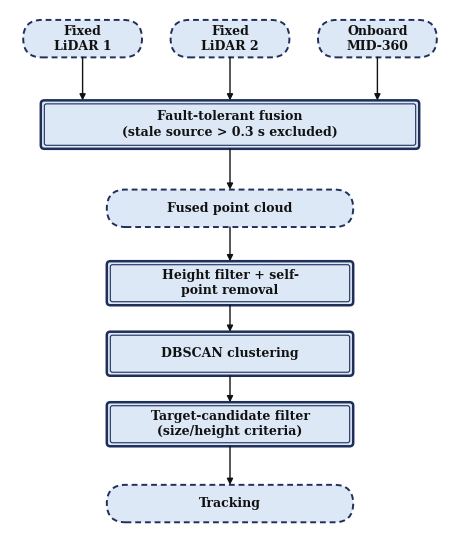

Python code for this plot:
#!/usr/bin/env python3
"""
draw_fig_multi_pipeline.py — 졸업논문 Fig. 6 (다중 LiDAR 처리 파이프라인)

기존 초안 Fig. 4(연한 파랑 + 이중 테두리 상자, 점선 둥근 입출력, 굵은 세리프)와 같은 스타일로,
LiDAR 3개 입력과 고장 허용 융합 블록을 추가해 다시 그린다.

[사용] python3 draw_fig_multi_pipeline.py [출력경로.png]
"""

import sys

import matplotlib
matplotlib.use('Agg')
import matplotlib.pyplot as plt  # noqa: E402
from matplotlib.patches import FancyBboxPatch  # noqa: E402

NAVY = '#1f2f5a'
FILL = '#dce8f6'
INK = '#111111'
FONT = dict(family='DejaVu Serif', weight='bold', color=INK)


def terminal(ax, x, y, w, h, text, fs=9):
    """점선 테두리의 둥근(stadium) 입출력 상자."""
    ax.add_patch(FancyBboxPatch((x - w / 2, y - h / 2), w, h,
                                boxstyle=f'round,pad=0,rounding_size={h / 2}',
                                fc=FILL, ec=NAVY, lw=1.4, ls=(0, (3, 2))))
    ax.text(x, y, text, ha='center', va='center', fontsize=fs, **FONT)


def process(ax, x, y, w, h, text, fs=9):
    """이중 테두리 처리 상자."""
    ax.add_patch(FancyBboxPatch((x - w / 2, y - h / 2), w, h,
                                boxstyle='round,pad=0,rounding_size=0.008', fc=FILL, ec=NAVY, lw=1.8))
    g = 0.008
    ax.add_patch(FancyBboxPatch((x - w / 2 + g, y - h / 2 + g), w - 2 * g, h - 2 * g,
                                boxstyle='round,pad=0,rounding_size=0.005', fc='none', ec=NAVY, lw=0.8))
    ax.text(x, y, text, ha='center', va='center', fontsize=fs, linespacing=1.25, **FONT)


def arrow(ax, x0, y0, x1, y1):
    ax.annotate('', xy=(x1, y1), xytext=(x0, y0),
                arrowprops=dict(arrowstyle='-|>', color=INK, lw=1.0, mutation_scale=9,
                                shrinkA=0, shrinkB=0))


def main():
    out = sys.argv[1] if len(sys.argv) > 1 else 'fig_multi_lidar_pipeline.png'
    fig = plt.figure(figsize=(4.4, 5.2))
    ax = fig.add_axes([0, 0, 1, 1])
    ax.set_xlim(0, 1)
    ax.set_ylim(0.14, 1.32)
    ax.axis('off')

    # 입력: LiDAR 3대
    in_y, in_h, in_w = 1.255, 0.085, 0.27
    inputs = [(0.165, 'Fixed\nLiDAR 1'), (0.5, 'Fixed\nLiDAR 2'), (0.835, 'Onboard\nMID-360')]
    for x, t in inputs:
        terminal(ax, x, in_y, in_w, in_h, t)

    # 고장 허용 융합
    fu_y, fu_h = 1.06, 0.11
    process(ax, 0.5, fu_y, 0.86, fu_h, 'Fault-tolerant fusion\n(stale source > 0.3 s excluded)')
    for x, _ in inputs:
        arrow(ax, x, in_y - in_h / 2, x, fu_y + fu_h / 2)

    # 이후 단계 (기존 Fig. 4와 동일)
    w, h = 0.56, 0.1
    steps = [
        (0.87, 'Fused point cloud', 'terminal'),
        (0.70, 'Height filter + self-\npoint removal', 'process'),
        (0.54, 'DBSCAN clustering', 'process'),
        (0.38, 'Target-candidate filter\n(size/height criteria)', 'process'),
        (0.20, 'Tracking', 'terminal'),
    ]
    prev_bottom = fu_y - fu_h / 2
    for y, text, kind in steps:
        hh = 0.085 if kind == 'terminal' else h
        arrow(ax, 0.5, prev_bottom, 0.5, y + hh / 2)
        (terminal if kind == 'terminal' else process)(ax, 0.5, y, w, hh, text)
        prev_bottom = y - hh / 2

    fig.savefig(out, dpi=300, facecolor='white', bbox_inches='tight', pad_inches=0.08)
    print(f'저장: {out}')


if __name__ == '__main__':
    main()
